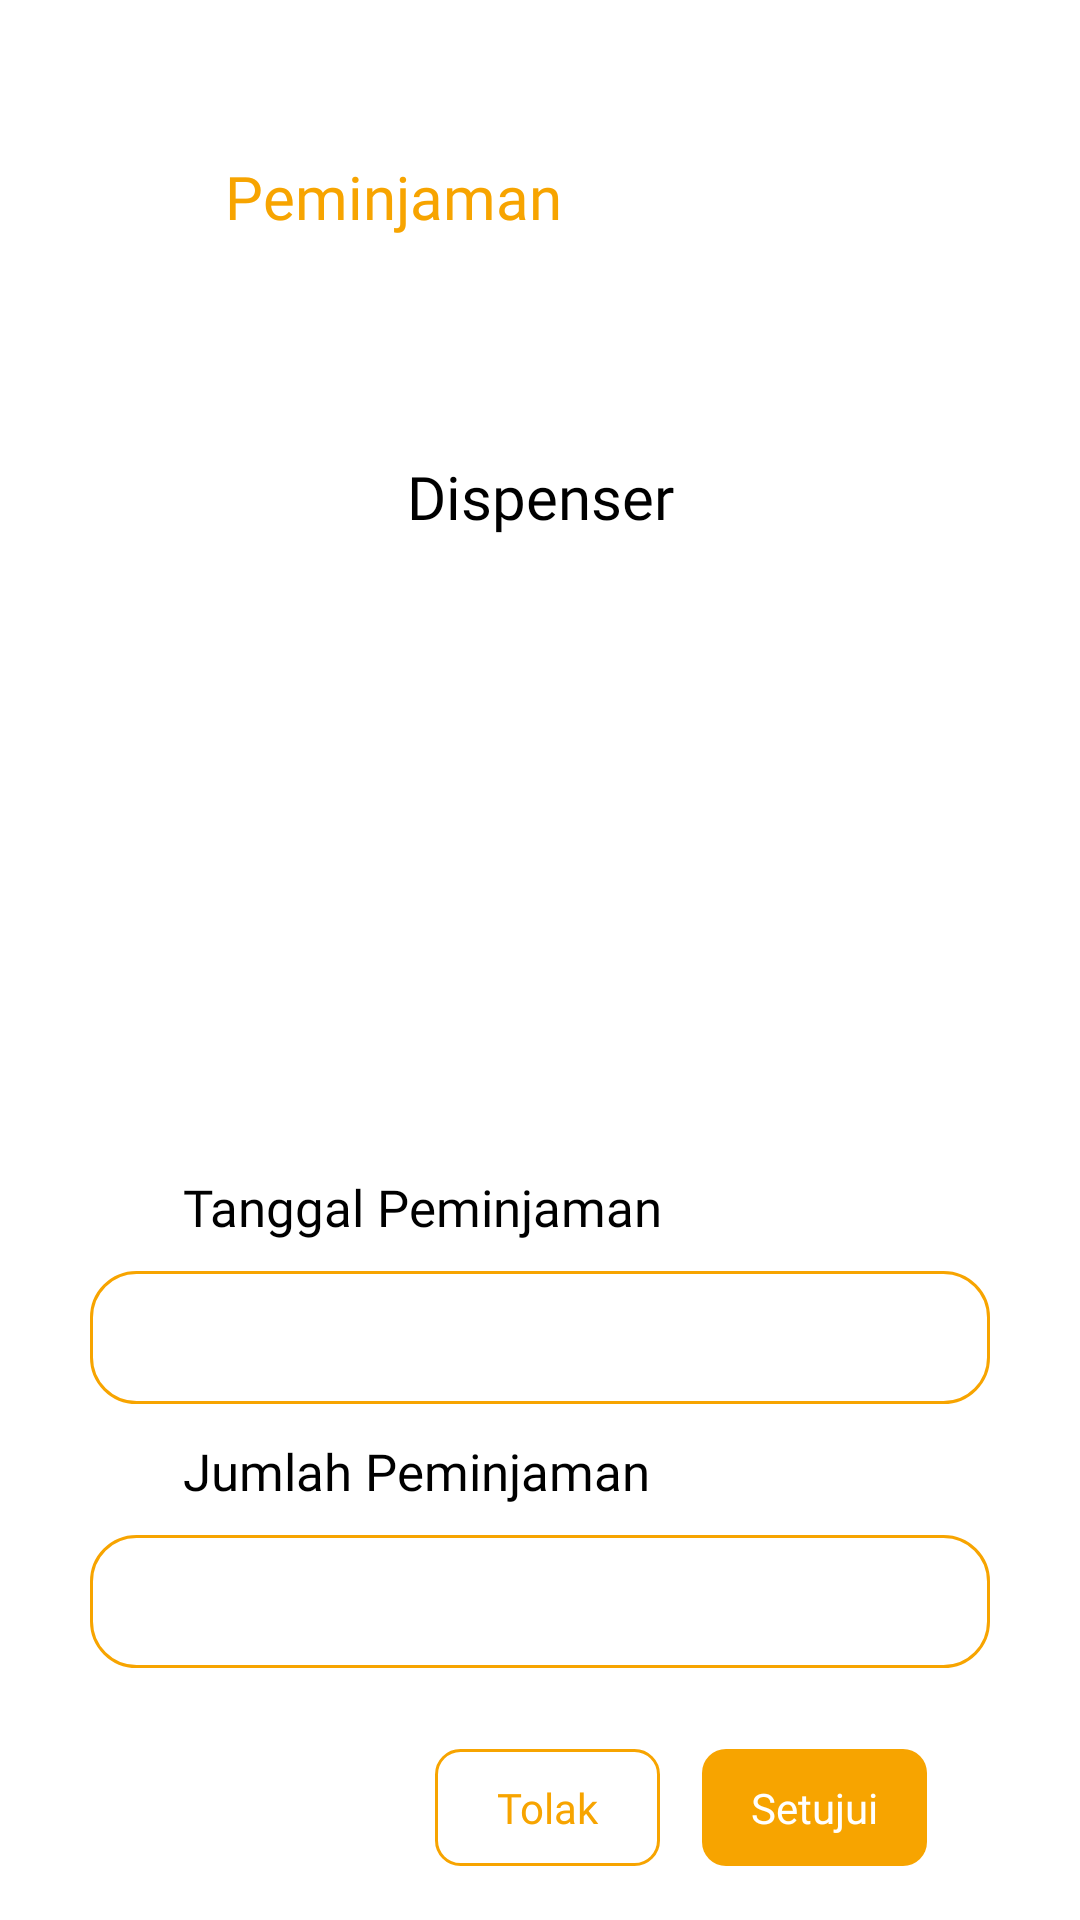

Reconstruct the res/layout file that produces this screen, plus the resources it refers to.
<!-- AndroidManifest.xml: application theme Theme.InventarisChevalier -->
<!-- res/layout/activity_peminjaman.xml -->
<androidx.constraintlayout.widget.ConstraintLayout xmlns:android="http://schemas.android.com/apk/res/android"
    xmlns:app="http://schemas.android.com/apk/res-auto"
    xmlns:tools="http://schemas.android.com/tools"
    android:layout_width="match_parent"
    android:layout_height="wrap_content">

    <LinearLayout
        android:id="@+id/header"
        android:layout_width="match_parent"
        android:layout_height="wrap_content"
        android:layout_marginTop="26dp"
        android:gravity="center_vertical"
        app:layout_constraintTop_toTopOf="parent"
        app:layout_constraintStart_toStartOf="parent"
        app:layout_constraintEnd_toEndOf="parent">

        <ImageButton
            android:id="@+id/backBtn"
            android:layout_width="75dp"
            android:layout_height="75dp"
            android:background="@android:color/transparent"
            android:src="@drawable/backbtn_cheva" />

        <TextView
            android:layout_width="wrap_content"
            android:layout_height="wrap_content"
            android:layout_marginTop="2dp"
            android:fontFamily="@font/poppins_bold"
            android:text="Peminjaman"
            android:textColor="@color/cheva_kuning"
            android:textSize="20sp" />
    </LinearLayout>

    <androidx.constraintlayout.widget.ConstraintLayout
        android:layout_width="match_parent"
        android:layout_height="wrap_content"
        android:layout_marginTop="51dp"
        app:layout_constraintTop_toBottomOf="@+id/header"
        app:layout_constraintEnd_toEndOf="parent"
        app:layout_constraintStart_toStartOf="parent">

        <TextView
            android:textColor="@color/black"
            android:id="@+id/tvTitle"
            android:layout_width="wrap_content"
            android:layout_height="wrap_content"
            android:fontFamily="@font/poppins_semi_bold"
            android:text="Dispenser"
            android:textSize="20sp"
            app:layout_constraintEnd_toEndOf="parent"
            app:layout_constraintStart_toStartOf="parent"
            app:layout_constraintTop_toTopOf="parent"/>

        <ImageView
            android:id="@+id/ivImage"
            android:layout_width="130dp"
            android:layout_height="141dp"
            android:layout_marginTop="29dp"
            android:src="@drawable/dispenser"
            app:layout_constraintEnd_toEndOf="parent"
            app:layout_constraintStart_toStartOf="parent"
            app:layout_constraintTop_toBottomOf="@+id/tvTitle" />

        <TextView
            android:id="@+id/tvTanggal"
            android:layout_width="wrap_content"
            android:layout_height="wrap_content"
            android:layout_marginStart="61dp"
            android:layout_marginTop="42dp"
            android:fontFamily="@font/poppins_medium"
            android:text="Tanggal Peminjaman"
            android:textColor="@color/black"
            android:textSize="17sp"
            app:layout_constraintStart_toStartOf="parent"
            app:layout_constraintTop_toBottomOf="@+id/ivImage" />

        <EditText
            android:id="@+id/edtTanggal"
            android:layout_width="300dp"
            android:layout_height="wrap_content"
            android:layout_marginTop="10dp"
            android:background="@drawable/stroke_template"
            android:ems="10"
            android:fontFamily="@font/poppins_medium"
            android:textColor="@color/black"
            android:inputType="text"
            android:padding="10dp"
            app:layout_constraintEnd_toEndOf="parent"
            app:layout_constraintStart_toStartOf="parent"
            app:layout_constraintTop_toBottomOf="@+id/tvTanggal" />

        <TextView
            android:id="@+id/tvJumlah"
            android:layout_width="wrap_content"
            android:layout_height="wrap_content"
            android:layout_marginStart="61dp"
            android:layout_marginTop="11dp"
            android:fontFamily="@font/poppins_medium"
            android:text="Jumlah Peminjaman"
            android:textColor="@color/black"
            android:textSize="17sp"
            app:layout_constraintStart_toStartOf="parent"
            app:layout_constraintTop_toBottomOf="@+id/edtTanggal" />

        <EditText
            android:id="@+id/edtJumlah"
            android:layout_width="300dp"
            android:layout_height="wrap_content"
            android:layout_marginTop="10dp"
            android:background="@drawable/stroke_template"
            android:ems="10"
            android:fontFamily="@font/poppins_medium"
            android:inputType="text"
            android:textColor="@color/black"
            android:padding="10dp"
            app:layout_constraintEnd_toEndOf="parent"
            app:layout_constraintStart_toStartOf="parent"
            app:layout_constraintTop_toBottomOf="@+id/tvJumlah" />

        <LinearLayout
            android:layout_width="match_parent"
            android:layout_height="wrap_content"
            android:layout_marginTop="27dp"
            android:layout_marginEnd="51dp"
            android:gravity="end"
            app:layout_constraintTop_toBottomOf="@+id/edtJumlah">

            <TextView
                android:id="@+id/btnDisapprove"
                android:layout_width="75dp"
                android:layout_height="wrap_content"
                android:layout_marginEnd="14dp"
                android:background="@drawable/container8dp"
                android:fontFamily="@font/poppins_bold"
                android:gravity="center"
                android:padding="10dp"
                android:text="Tolak"
                android:textColor="@color/cheva_kuning"
                app:layout_constraintEnd_toEndOf="parent"
                app:layout_constraintTop_toBottomOf="@+id/edtJumlah" />

            <TextView
                android:id="@+id/btnApprove"
                android:layout_width="75dp"
                android:layout_height="wrap_content"
                android:background="@drawable/orange8dp"
                android:fontFamily="@font/poppins_bold"
                android:gravity="center"
                android:padding="10dp"
                android:text="Setujui"
                android:textColor="@color/white"/>


        </LinearLayout>


    </androidx.constraintlayout.widget.ConstraintLayout>


</androidx.constraintlayout.widget.ConstraintLayout>
<!-- resources referenced by this layout -->
<resources>
  <color name="black">#FF000000</color>
  <color name="cheva_kuning">#F7A400</color>
  <color name="white">#FFFFFFFF</color>
  <!-- drawable container8dp (drawable) -->
  <?xml version="1.0" encoding="utf-8"?>
  <selector xmlns:android="http://schemas.android.com/apk/res/android">
      <item>
          <shape android:shape="rectangle">
              <solid android:color="@color/white"/>
              <stroke
                  android:color="@color/cheva_kuning"
                  android:width="1dp"/>
              <corners android:radius="8dp"/>
          </shape>
      </item>
  
  </selector>
  <!-- drawable orange8dp (drawable) -->
  <?xml version="1.0" encoding="utf-8"?>
  <selector xmlns:android="http://schemas.android.com/apk/res/android">
      <item>
          <shape android:shape="rectangle">
              <solid android:color="@color/cheva_kuning"/>
              <corners android:radius="8dp"/>
          </shape>
      </item>
  </selector>
  <!-- drawable stroke_template (drawable) -->
  <?xml version="1.0" encoding="utf-8"?>
  <shape xmlns:android="http://schemas.android.com/apk/res/android">
      <stroke android:color="#F7A400" android:width="1dp"/>
      <corners android:radius="15dp"/>
  </shape>
  <style name="Theme.InventarisChevalier" parent="Theme.MaterialComponents.DayNight.NoActionBar">
          <item name="android:windowFullscreen">true</item>
          <item name="android:windowContentOverlay">@null</item>
          
          <item name="colorPrimary">@color/black</item>
          <item name="colorPrimaryVariant">@color/black</item>
          <item name="colorOnPrimary">@color/white_cheva</item>
          
          <item name="colorSecondary">@color/teal_200</item>
          <item name="colorSecondaryVariant">@color/teal_700</item>
          <item name="colorOnSecondary">@color/white</item>
          
          <item name="android:statusBarColor">?attr/colorPrimaryVariant</item>
          
          <item name="colorAccent">@color/colorAccent</item>
      </style>
  <color name="white_cheva">#EEEEEE</color>
  <color name="teal_200">#FF03DAC5</color>
  <color name="teal_700">#FF018786</color>
  <color name="colorAccent">#FFF</color>
</resources>
